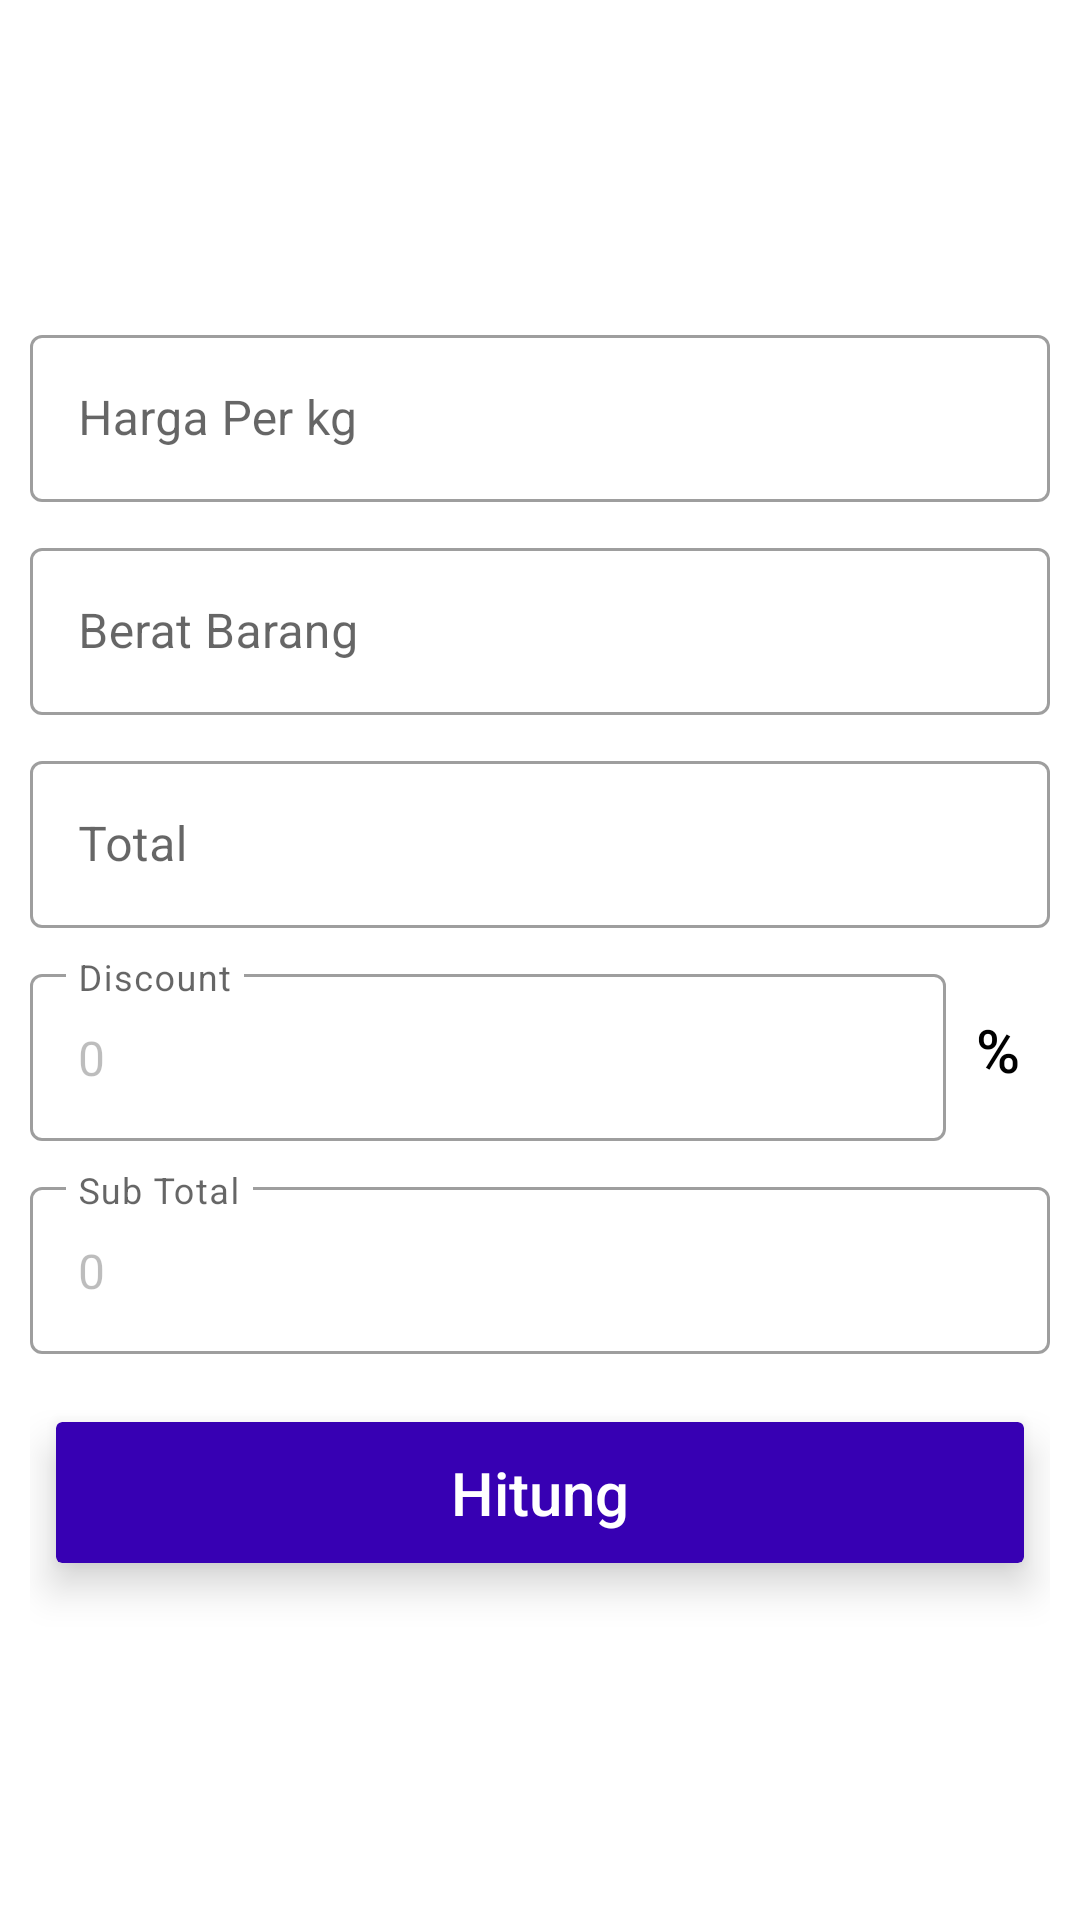

Produce the Android XML layout that renders to this screen, including the resource entries it uses.
<!-- AndroidManifest.xml: application theme Theme.Test_jsoup -->
<!-- res/layout/activity_diskon.xml -->
<?xml version="1.0" encoding="utf-8"?>
<LinearLayout
    android:gravity="center"
    android:padding="10dp"
    android:orientation="vertical"
    xmlns:android="http://schemas.android.com/apk/res/android"
    xmlns:app="http://schemas.android.com/apk/res-auto"
    xmlns:tools="http://schemas.android.com/tools"
    android:layout_width="match_parent"
    android:layout_height="match_parent"
    tools:context=".Indah.DiskonActivity">

    <com.google.android.material.textfield.TextInputLayout
        style="@style/Widget.MaterialComponents.TextInputLayout.OutlinedBox"
        android:layout_width="match_parent"
        android:layout_height="wrap_content">
        <com.google.android.material.textfield.TextInputEditText
            android:hint="Harga Per kg"
            android:inputType="number"
            android:id="@+id/edtPerkg"
            android:layout_width="match_parent"
            android:layout_height="wrap_content"/>
    </com.google.android.material.textfield.TextInputLayout>

    <com.google.android.material.textfield.TextInputLayout
        android:layout_marginTop="10dp"
        style="@style/Widget.MaterialComponents.TextInputLayout.OutlinedBox"
        android:layout_width="match_parent"
        android:layout_height="wrap_content">
        <com.google.android.material.textfield.TextInputEditText
            android:hint="Berat Barang"
            android:inputType="number"
            android:id="@+id/edtBerat"
            android:layout_width="match_parent"
            android:layout_height="wrap_content"/>
    </com.google.android.material.textfield.TextInputLayout>
    <com.google.android.material.textfield.TextInputLayout
        android:layout_marginTop="10dp"
        style="@style/Widget.MaterialComponents.TextInputLayout.OutlinedBox"
        android:layout_width="match_parent"
        android:layout_height="wrap_content">
        <com.google.android.material.textfield.TextInputEditText
            android:hint="Total"
            android:inputType="number"
            android:enabled="false"
            android:id="@+id/edtTotal"
            android:layout_width="match_parent"
            android:layout_height="wrap_content"/>
    </com.google.android.material.textfield.TextInputLayout>

    <RelativeLayout
        android:layout_marginTop="10dp"
        android:layout_width="match_parent"
        android:layout_height="wrap_content">
        <com.google.android.material.textfield.TextInputLayout
            android:layout_toLeftOf="@+id/txtPersen"
            style="@style/Widget.MaterialComponents.TextInputLayout.OutlinedBox"
            android:layout_width="match_parent"
            android:layout_height="wrap_content">
            <com.google.android.material.textfield.TextInputEditText
                android:hint="Discount"
                android:inputType="number"
                android:text="0"
                android:enabled="false"
                android:id="@+id/edtDiscount"
                android:layout_width="match_parent"
                android:layout_height="wrap_content"/>
        </com.google.android.material.textfield.TextInputLayout>

        <TextView
            android:layout_centerVertical="true"
            android:id="@+id/txtPersen"
            android:layout_alignParentRight="true"
            style="@style/TextAppearance.AppCompat.SearchResult.Title"
            android:textColor="@color/black"
            android:padding="10dp"
            android:gravity="center"
            android:layout_gravity="center"
            android:text="%"
            android:layout_width="wrap_content"
            android:layout_height="wrap_content"/>

    </RelativeLayout>


    <com.google.android.material.textfield.TextInputLayout
        android:layout_marginTop="10dp"
        style="@style/Widget.MaterialComponents.TextInputLayout.OutlinedBox"
        android:layout_width="match_parent"
        android:layout_height="wrap_content">
        <com.google.android.material.textfield.TextInputEditText
            android:hint="Sub Total"
            android:inputType="number"
            android:text="0"
            android:enabled="false"
            android:id="@+id/edtSubTotal"
            android:layout_width="match_parent"
            android:layout_height="wrap_content"/>
    </com.google.android.material.textfield.TextInputLayout>

    <androidx.cardview.widget.CardView
        android:onClick="hitung"
        app:cardElevation="8dp"
        app:cardUseCompatPadding="true"
        app:cardBackgroundColor="@color/purple_700"
        android:layout_marginTop="10dp"
        android:layout_width="match_parent"
        android:layout_height="wrap_content">
        <TextView
            style="@style/TextAppearance.AppCompat.SearchResult.Title"
            android:textColor="@color/white"
            android:padding="10dp"
            android:gravity="center"
            android:layout_gravity="center"
            android:text="Hitung"
            android:layout_width="wrap_content"
            android:layout_height="wrap_content"/>
    </androidx.cardview.widget.CardView>

</LinearLayout>
<!-- resources referenced by this layout -->
<resources>
  <style name="Theme.Test_jsoup" parent="Theme.MaterialComponents.DayNight.NoActionBar">
          
          <item name="colorPrimary">@color/purple_500</item>
          <item name="colorPrimaryVariant">@color/purple_700</item>
          <item name="colorOnPrimary">@color/white</item>
          
          <item name="colorSecondary">@color/teal_200</item>
          <item name="colorSecondaryVariant">@color/teal_700</item>
          <item name="colorOnSecondary">@color/black</item>
          
          <item name="android:statusBarColor" tools:targetApi="l">?attr/colorPrimaryVariant</item>
          
      </style>
  <!-- not gathered from this repository: default colours our renderer supplied (Android Studio template values) -->
  <color name="purple_500">#FF6200EE</color>
  <color name="purple_700">#FF3700B3</color>
  <color name="teal_200">#FF03DAC5</color>
  <color name="teal_700">#FF018786</color>
  <color name="black">#FF000000</color>
  <color name="white">#FFFFFFFF</color>
</resources>
